Dataset: brain_dataset (GitHub, jishwar710/stroke-detection-project). Classes: normal, stroke.

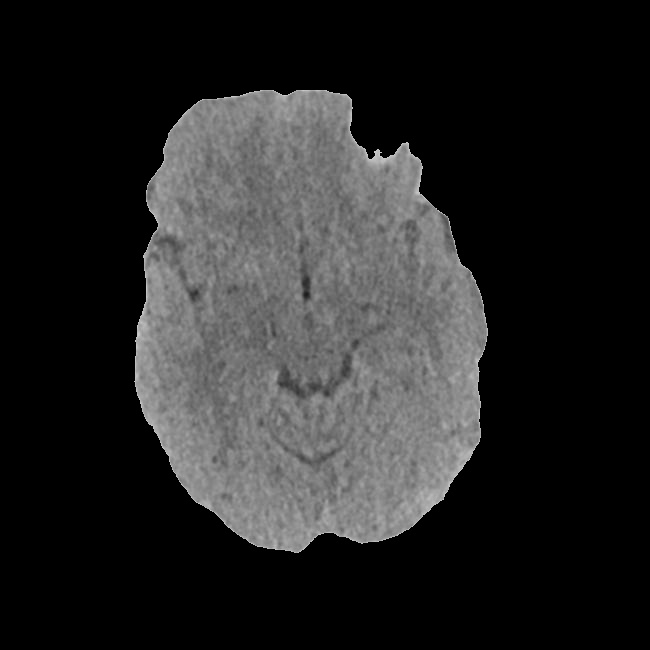
Label: normal

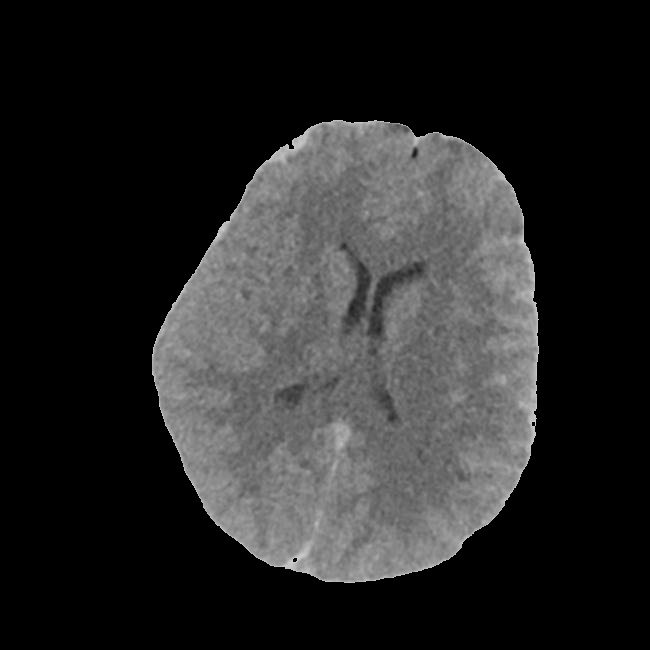
Label: stroke

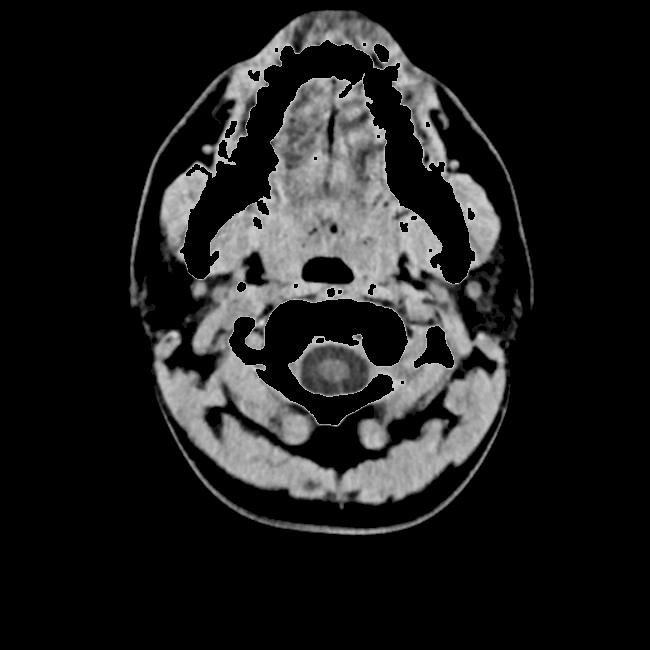
Label: normal

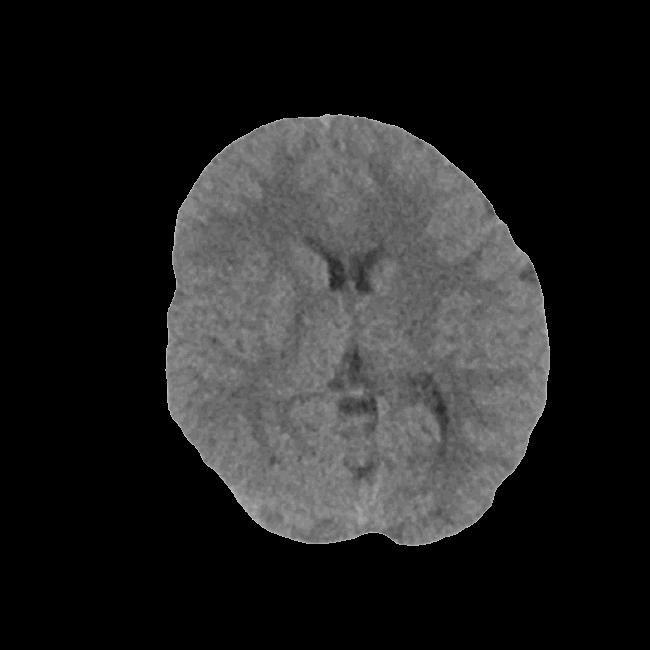
Label: stroke

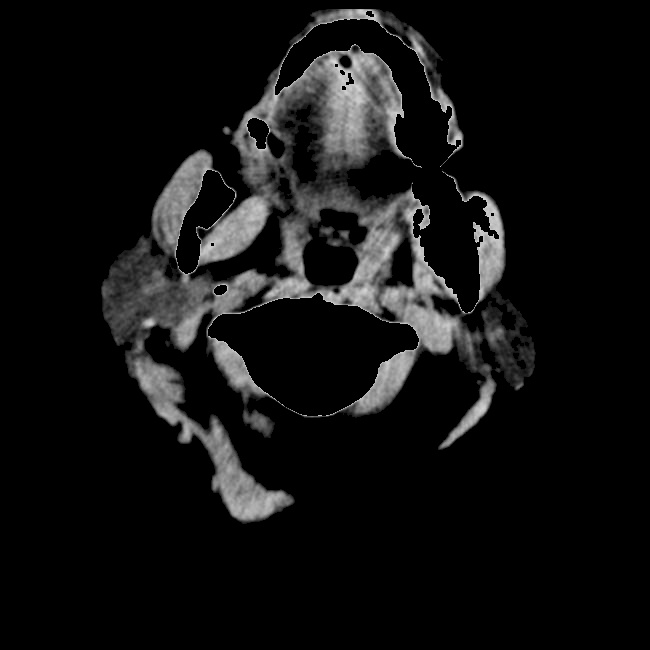
Label: normal

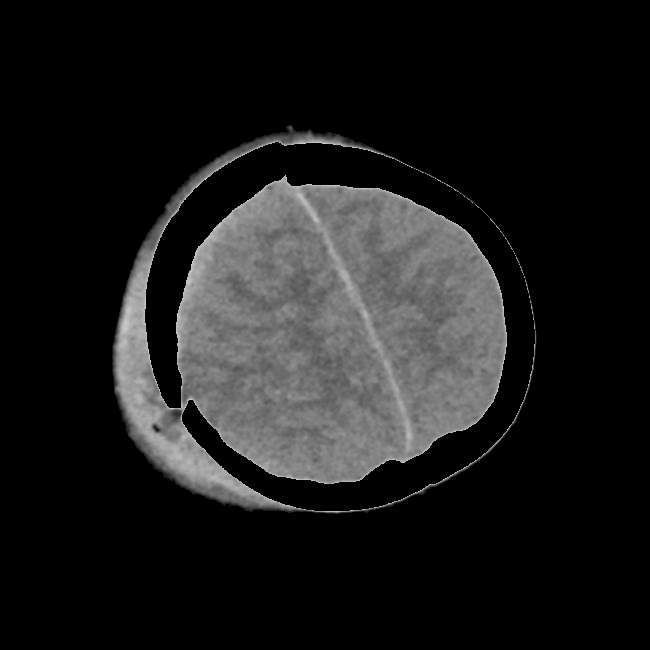
Label: stroke
